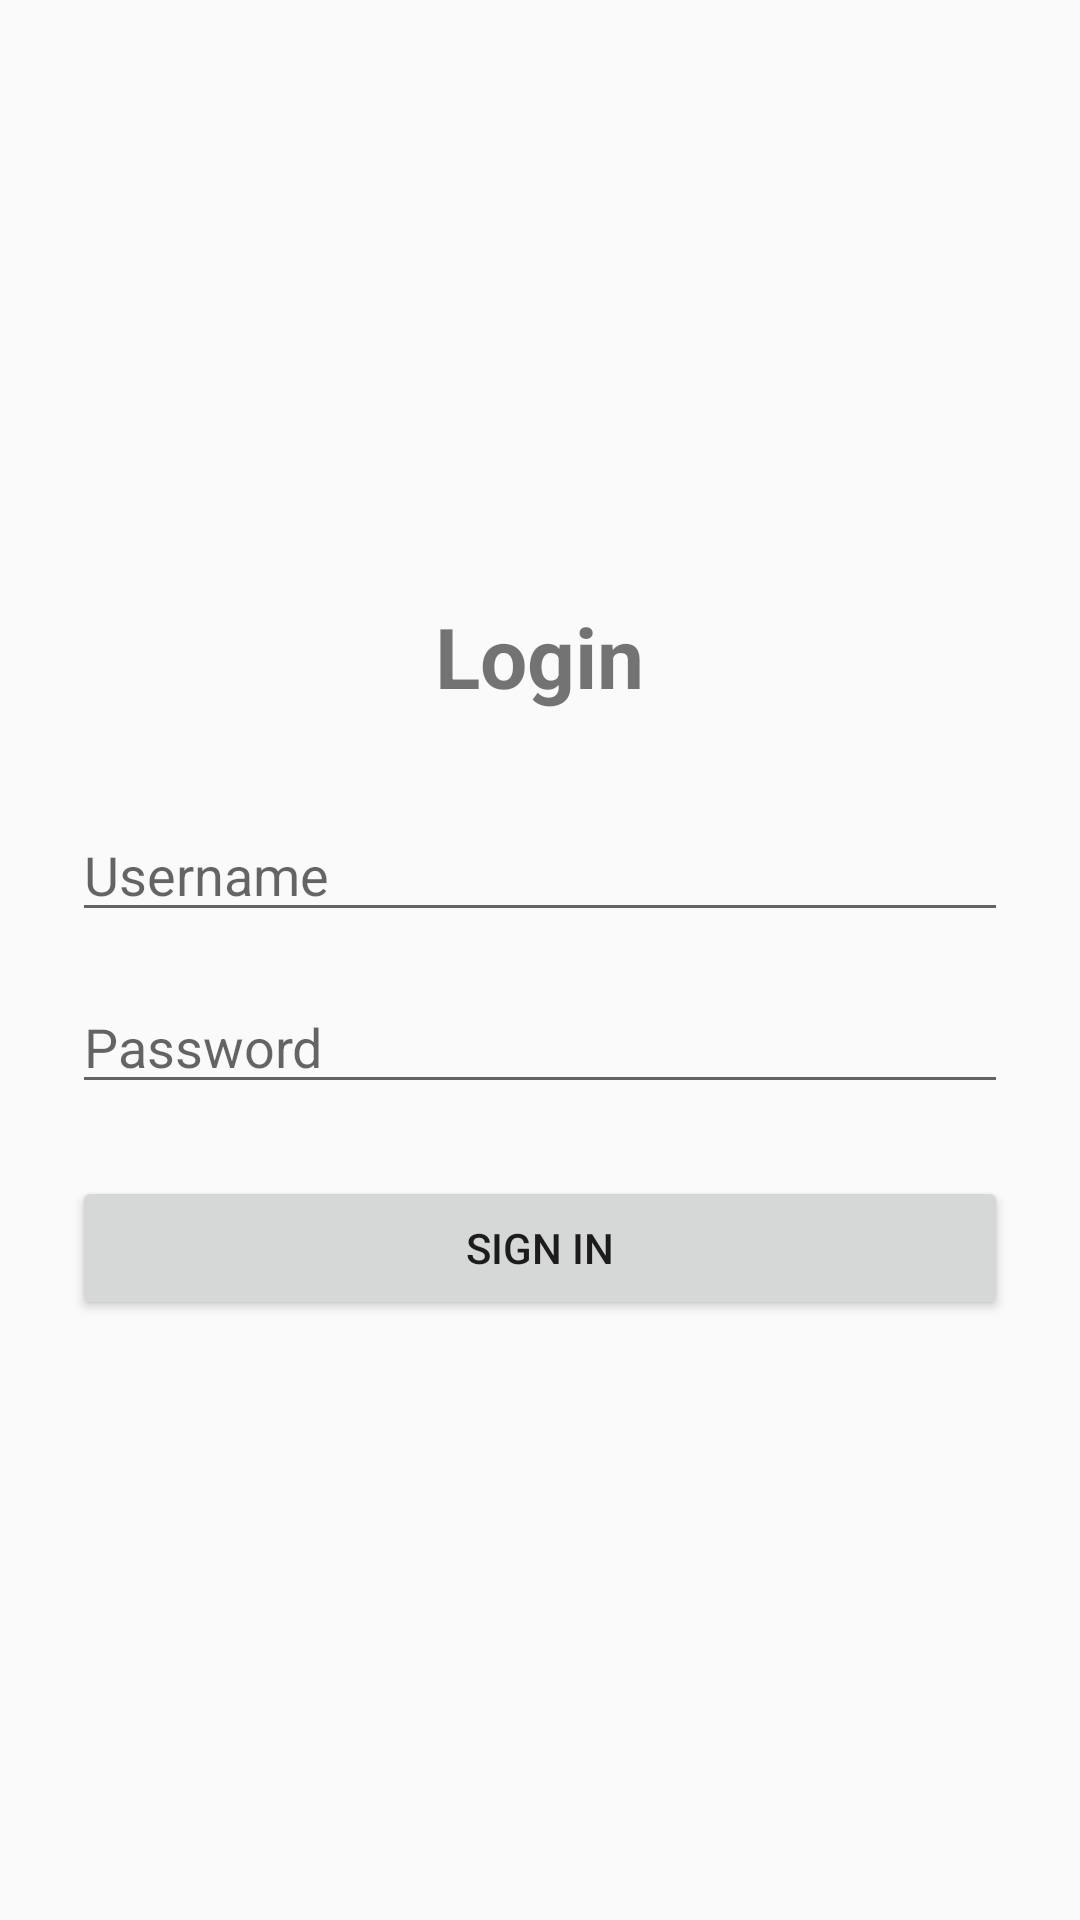

Write the Android layout XML for this screen, with the resource values it uses.
<!-- AndroidManifest.xml: application theme Theme.AppCompat.Light.NoActionBar -->
<!-- res/layout/activity_main.xml -->
<?xml version="1.0" encoding="utf-8"?>
<ScrollView xmlns:android="http://schemas.android.com/apk/res/android"
    android:layout_width="match_parent"
    android:layout_height="match_parent"
    android:fillViewport="true">

    <LinearLayout
        android:layout_width="match_parent"
        android:layout_height="wrap_content"
        android:gravity="center"
        android:orientation="vertical"
        android:padding="24dp">

        <TextView
            android:layout_width="wrap_content"
            android:layout_height="wrap_content"
            android:text="Login"
            android:textSize="28sp"
            android:textStyle="bold" />

        <EditText
            android:id="@+id/etUsername"
            android:layout_width="match_parent"
            android:layout_height="wrap_content"
            android:layout_marginTop="32dp"
            android:hint="Username"
            android:inputType="text" />

        <EditText
            android:id="@+id/etPassword"
            android:layout_width="match_parent"
            android:layout_height="wrap_content"
            android:layout_marginTop="16dp"
            android:hint="Password"
            android:inputType="textPassword" />

        <Button
            android:id="@+id/btnLogin"
            android:layout_width="match_parent"
            android:layout_height="wrap_content"
            android:layout_marginTop="24dp"
            android:text="Sign In" />

        <ProgressBar
            android:id="@+id/progressBar"
            android:layout_width="wrap_content"
            android:layout_height="wrap_content"
            android:layout_marginTop="16dp"
            android:visibility="gone" />

    </LinearLayout>
</ScrollView>
<!-- resources referenced by this layout -->
<resources>

</resources>
